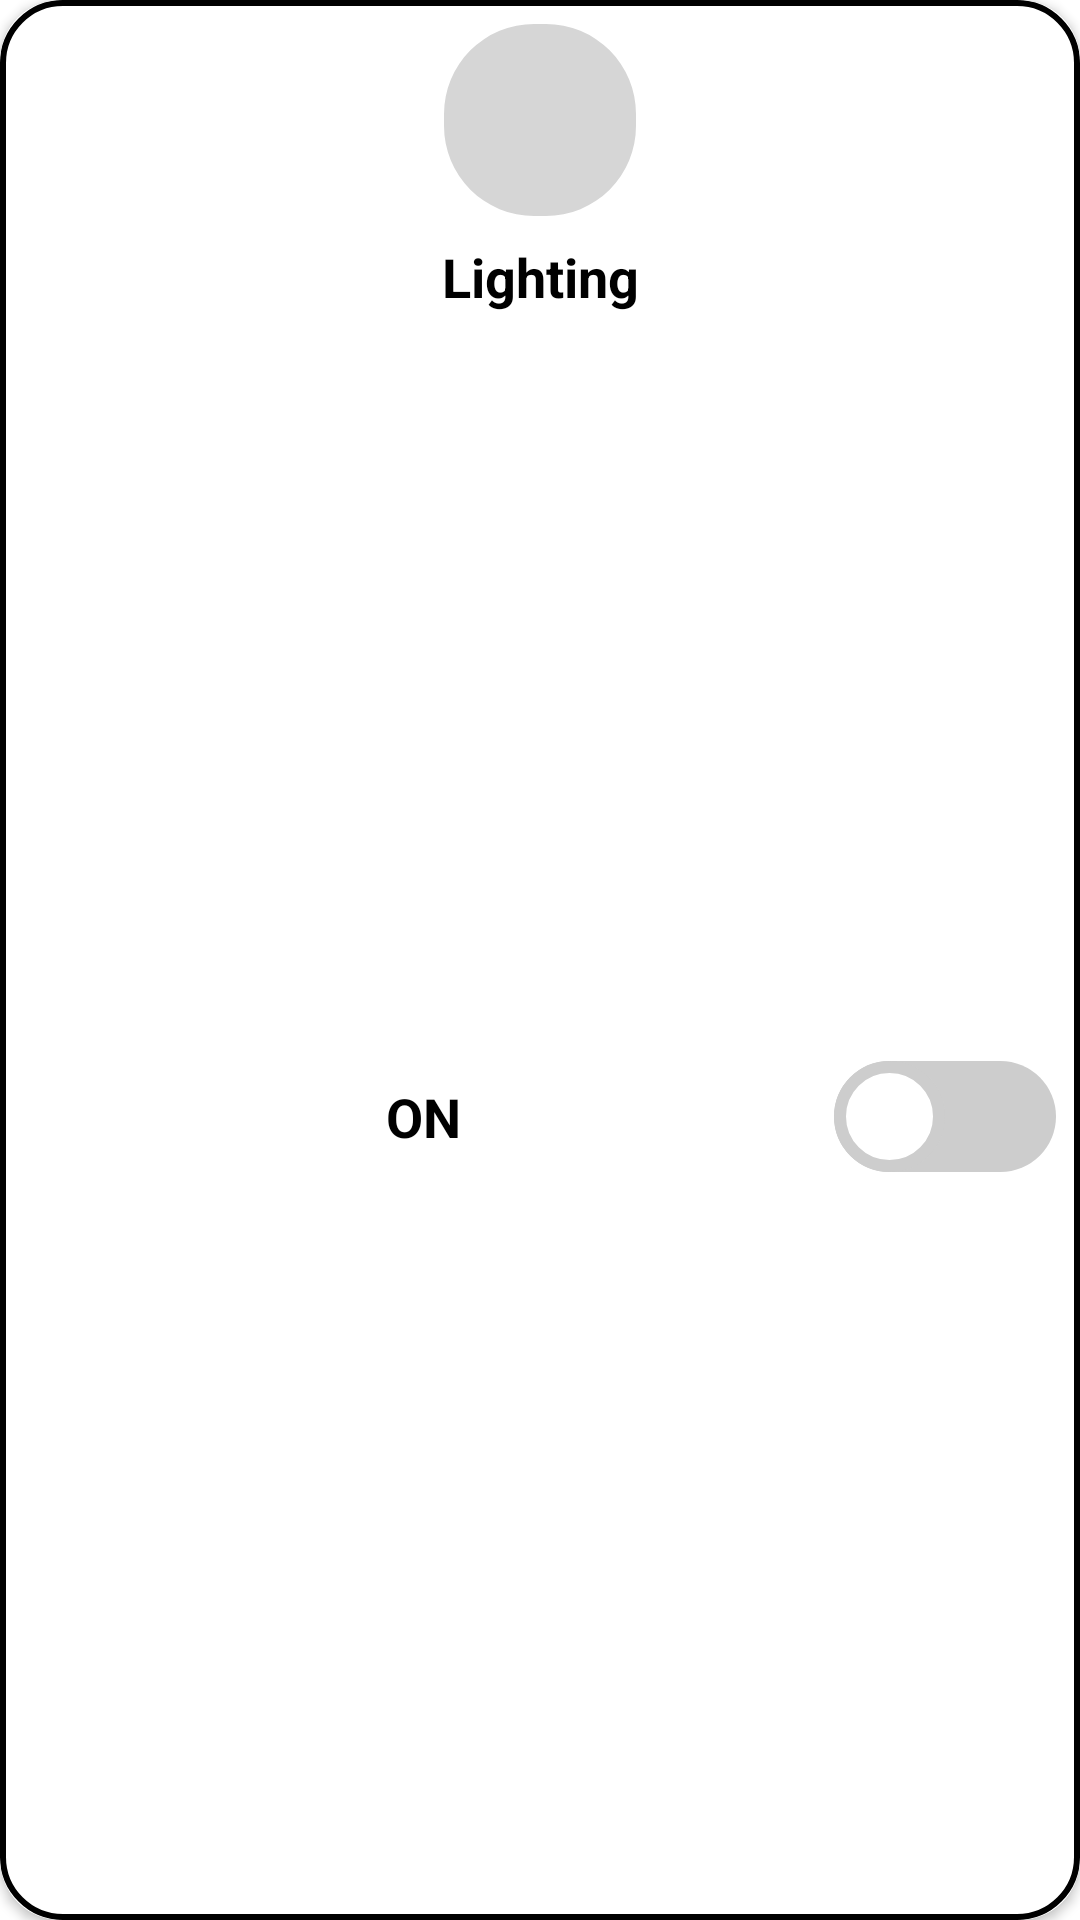

Here is an Android app screen rendered from its layout file. Give the layout XML and the strings, colors and styles it references.
<!-- AndroidManifest.xml: application theme Theme.HomeAutomationApp -->
<!-- res/layout/bulb_device_layout.xml -->
<?xml version="1.0" encoding="utf-8"?>
<layout xmlns:android="http://schemas.android.com/apk/res/android"
    xmlns:app="http://schemas.android.com/tools"
    xmlns:cardView="http://schemas.android.com/apk/res-auto"
    app:ignore="NamespaceTypo">

    <data>

    </data>

    <androidx.cardview.widget.CardView
        android:id="@+id/carView"
        android:layout_width="match_parent"
        android:layout_height="wrap_content"
        android:clickable="true"
        android:focusable="true"
        android:foreground="?android:attr/selectableItemBackground"
        app:cardElevation="0dp"
        cardView:cardCornerRadius="20dp"
        cardView:cardPreventCornerOverlap="false">

        <androidx.constraintlayout.widget.ConstraintLayout
            android:layout_width="match_parent"
            android:layout_height="match_parent"
            android:background="@drawable/black_border">

            <com.google.android.material.imageview.ShapeableImageView
                android:id="@+id/bulbImg"
                android:layout_width="64dp"
                android:layout_height="64dp"
                android:layout_marginTop="8dp"
                android:adjustViewBounds="true"
                android:background="@color/light_grey"
                android:contentDescription="@string/todo"
                android:scaleType="centerCrop"
                android:src="@drawable/bulb_off_img"
                cardView:layout_constraintEnd_toEndOf="parent"
                cardView:layout_constraintStart_toStartOf="parent"
                cardView:layout_constraintTop_toTopOf="parent"
                cardView:shapeAppearanceOverlay="@style/roundedImageView" />

            <TextView
                android:id="@+id/blubTitle"
                android:layout_width="0dp"
                android:layout_height="wrap_content"
                android:layout_margin="8dp"
                android:ellipsize="end"
                android:maxLines="1"
                android:text="@string/lighting"
                android:textAlignment="center"
                android:textColor="@color/black"
                android:textSize="18sp"
                android:textStyle="bold"
                cardView:layout_constraintEnd_toEndOf="parent"
                cardView:layout_constraintLeft_toRightOf="@id/bulbImg"
                cardView:layout_constraintStart_toStartOf="parent"
                cardView:layout_constraintTop_toBottomOf="@+id/bulbImg" />

            <LinearLayout
                android:layout_width="match_parent"
                android:layout_height="wrap_content"
                android:layout_margin="8dp"
                android:gravity="center"
                android:orientation="horizontal"
                cardView:layout_constraintBottom_toBottomOf="parent"
                cardView:layout_constraintEnd_toEndOf="parent"
                cardView:layout_constraintLeft_toRightOf="@id/bulbImg"
                cardView:layout_constraintStart_toStartOf="parent"
                cardView:layout_constraintTop_toBottomOf="@+id/blubTitle">

                <TextView
                    android:id="@+id/blubState"
                    android:layout_width="0dp"
                    android:layout_height="wrap_content"
                    android:layout_weight="1"
                    android:ellipsize="end"
                    android:maxLines="1"
                    android:text="@string/on"
                    android:textAlignment="center"
                    android:textColor="@color/black"
                    android:textSize="18sp"
                    android:textStyle="bold" />


                <Switch
                    android:id="@+id/bulbSwitch"
                    android:layout_width="wrap_content"
                    android:layout_height="wrap_content"
                    android:layout_marginStart="4dp"
                    android:thumb="@drawable/custom_thumb"
                    android:track="@drawable/custom_track"
                    app:ignore="UseSwitchCompatOrMaterialXml" />
            </LinearLayout>
        </androidx.constraintlayout.widget.ConstraintLayout>
    </androidx.cardview.widget.CardView>
</layout>
<!-- resources referenced by this layout -->
<resources>
  <color name="black">#FF000000</color>
  <color name="light_grey">#D6D6D6</color>
  <!-- drawable black_border (drawable) -->
  <shape xmlns:android="http://schemas.android.com/apk/res/android">
      <stroke
          android:width="2sp"
          android:color="@color/black" />
      <corners android:radius="20dp" />
      <solid android:color="@color/white" />
  </shape>
  <!-- drawable custom_thumb (drawable) -->
  <?xml version="1.0" encoding="utf-8"?>
  <selector xmlns:android="http://schemas.android.com/apk/res/android">
      <item android:state_checked="true">
          <shape android:dither="true" android:shape="rectangle" android:useLevel="false" android:visible="true">
              <corners android:radius="20dp" />
              <solid android:color="@color/white" />
              <size android:width="37dp" android:height="37dp" />
              <stroke android:width="4dp" android:color="@color/black" />
          </shape>
      </item>
      <item android:state_checked="false">
          <shape android:dither="true" android:shape="rectangle" android:useLevel="false" android:visible="true">
              <corners android:radius="20dp" />
              <solid android:color="@color/white" />
              <size android:width="37dp" android:height="37dp" />
              <stroke android:width="4dp" android:color="#cdcdcd" />
          </shape>
      </item>
  </selector>
  <!-- drawable custom_track (drawable) -->
  <?xml version="1.0" encoding="utf-8"?>
  <selector xmlns:android="http://schemas.android.com/apk/res/android">
      <item android:state_checked="true">
          <shape android:dither="true" android:shape="rectangle" android:useLevel="false" android:visible="true">
              <solid android:color="@color/black" />
              <corners android:radius="20dp" />
              <size android:width="50dp" android:height="26dp" />
          </shape>
      </item>
      <item android:state_checked="false">
          <shape android:dither="true" android:shape="rectangle" android:useLevel="false" android:visible="true">
              <solid android:color="#cdcdcd" />
              <corners android:radius="20dp" />
              <size android:width="50dp" android:height="26dp" />
          </shape>
      </item>
  </selector>
  <string name="lighting">Lighting</string>
  <string name="on">ON</string>
  <string name="todo">TODO</string>
  <style name="roundedImageView">
          <item name="cornerFamily">rounded</item>
          <item name="cornerSize">30dp</item>
      </style>
  <style name="Theme.HomeAutomationApp" parent="Theme.MaterialComponents.Light.DarkActionBar">
          
          
          <item name="colorPrimaryVariant">@color/purple_700</item>
          
          
          <item name="colorSecondary">@color/black</item>
          
          
          
          
          <item name="android:statusBarColor">@color/black</item>
          <item name="windowNoTitle">true</item>
          <item name="android:windowNoTitle">true</item>
  
      </style>
  <color name="white">#FFFFFFFF</color>
  <color name="purple_700">#FF3700B3</color>
</resources>
